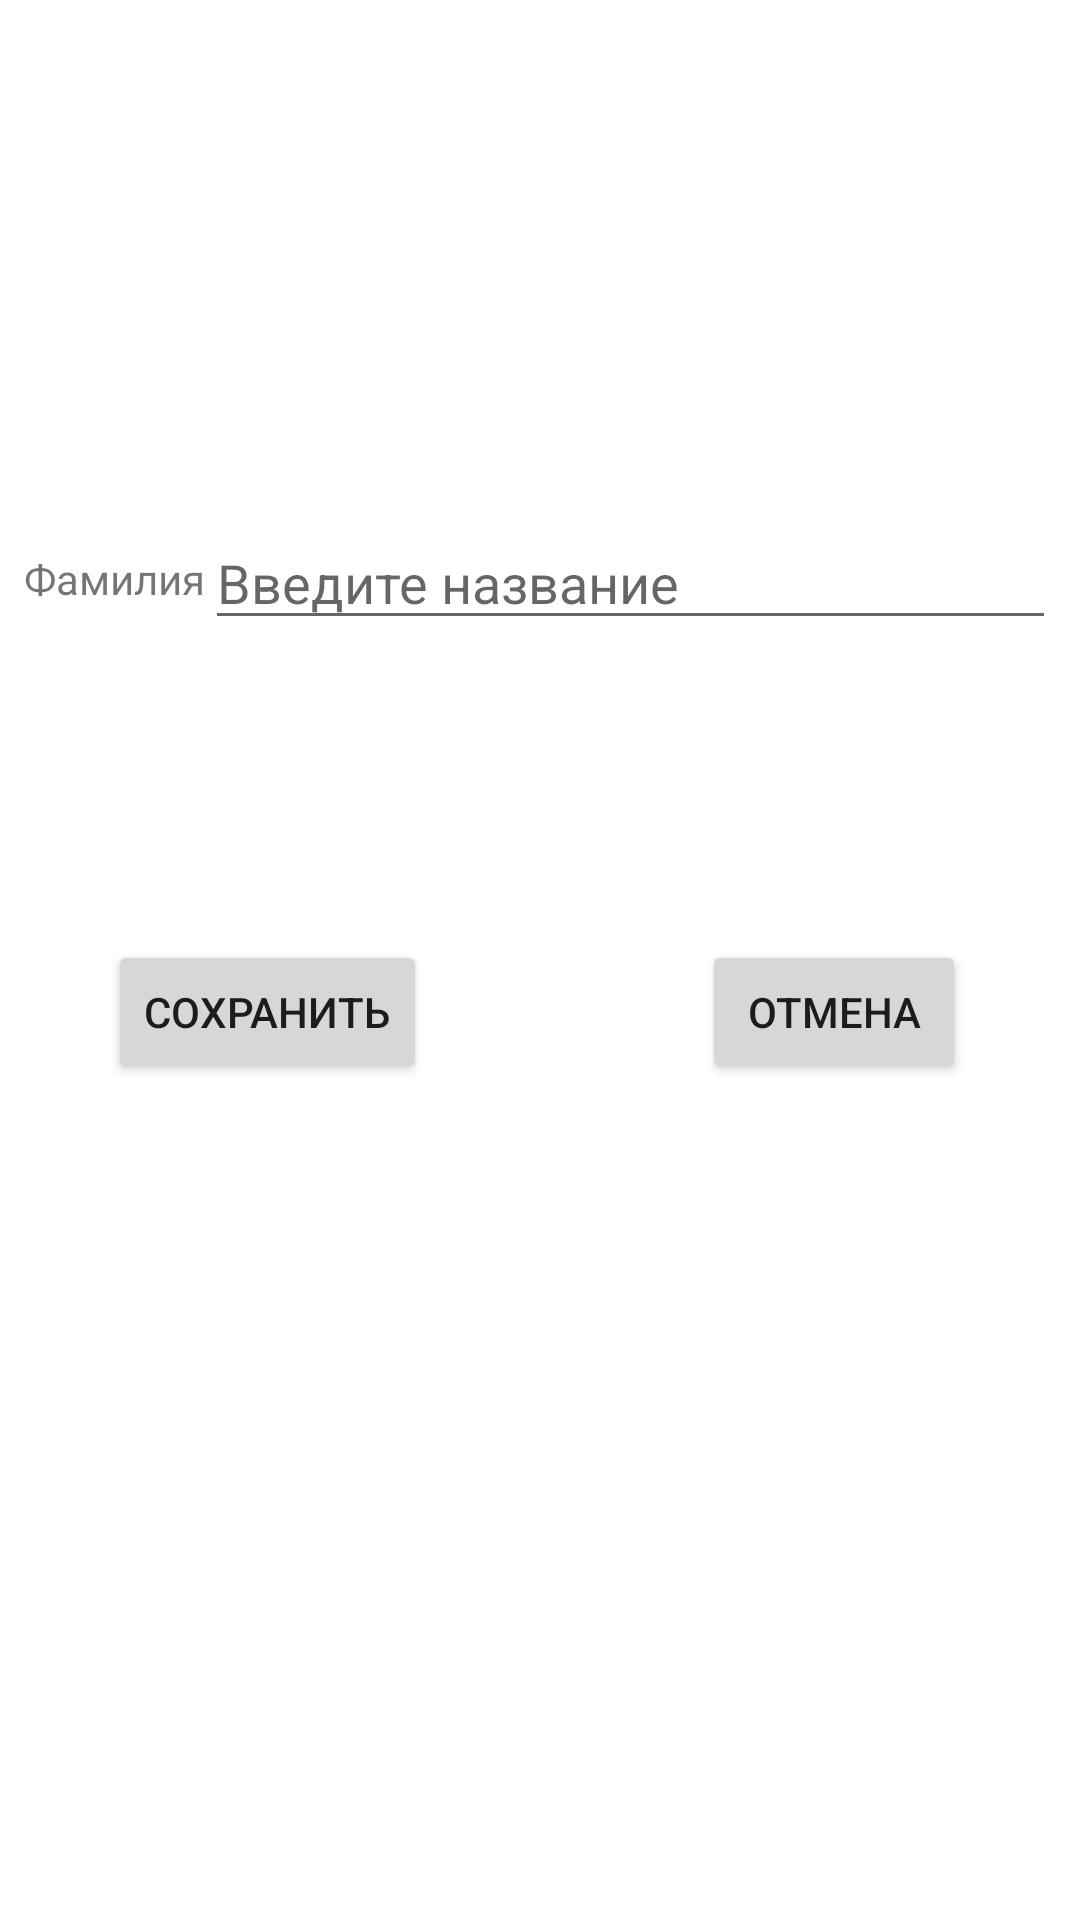

Produce the Android XML layout that renders to this screen, including the resource entries it uses.
<!-- AndroidManifest.xml: application theme Theme.AppStudents4 -->
<!-- res/layout/pharmacy_info.xml -->
<?xml version="1.0" encoding="utf-8"?>
<androidx.constraintlayout.widget.ConstraintLayout xmlns:android="http://schemas.android.com/apk/res/android"
    xmlns:app="http://schemas.android.com/apk/res-auto"
    xmlns:tools="http://schemas.android.com/tools"
    android:layout_width="match_parent"
    android:layout_height="match_parent">

    <androidx.constraintlayout.widget.ConstraintLayout
        android:id="@+id/clName"
        android:layout_width="0dp"
        android:layout_height="wrap_content"
        android:layout_marginStart="8dp"
        android:layout_marginTop="172dp"
        android:layout_marginEnd="8dp"
        app:layout_constraintEnd_toEndOf="parent"
        app:layout_constraintHorizontal_bias="0.0"
        app:layout_constraintStart_toStartOf="parent"
        app:layout_constraintTop_toTopOf="parent">

        <TextView
            android:id="@+id/textView1"
            android:layout_width="wrap_content"
            android:layout_height="wrap_content"
            android:text="Фамилия"
            app:layout_constraintBottom_toBottomOf="parent"
            app:layout_constraintStart_toStartOf="parent"
            app:layout_constraintTop_toTopOf="parent" />

        <EditText
            android:id="@+id/name"
            android:layout_width="0dp"
            android:layout_height="wrap_content"
            android:hint="Введите название"
            app:layout_constraintBottom_toBottomOf="parent"
            app:layout_constraintEnd_toEndOf="parent"
            app:layout_constraintStart_toEndOf="@+id/textView1"
            app:layout_constraintTop_toTopOf="parent"
            tools:ignore="TouchTargetSizeCheck" />
    </androidx.constraintlayout.widget.ConstraintLayout>

    <androidx.constraintlayout.widget.ConstraintLayout
        android:id="@+id/clBtns"
        android:layout_width="0dp"
        android:layout_height="wrap_content"
        android:layout_marginStart="8dp"
        android:layout_marginTop="100dp"
        android:layout_marginEnd="8dp"
        app:layout_constraintEnd_toEndOf="parent"
        app:layout_constraintHorizontal_bias="0.0"
        app:layout_constraintStart_toStartOf="parent"
        app:layout_constraintTop_toBottomOf="@+id/clName">

        <Button
            android:id="@+id/btnSave"
            android:layout_width="wrap_content"
            android:layout_height="wrap_content"
            android:layout_marginStart="28dp"
            android:text="Сохранить"
            app:layout_constraintBottom_toBottomOf="parent"
            app:layout_constraintStart_toStartOf="parent"
            app:layout_constraintTop_toTopOf="parent"
            app:layout_constraintVertical_bias="1.0" />

        <Button
            android:id="@+id/btnCancel"
            android:layout_width="wrap_content"
            android:layout_height="wrap_content"
            android:layout_marginEnd="30dp"
            android:text="отмена"
            app:layout_constraintBottom_toBottomOf="parent"
            app:layout_constraintEnd_toEndOf="parent"
            app:layout_constraintTop_toTopOf="parent" />

    </androidx.constraintlayout.widget.ConstraintLayout>

</androidx.constraintlayout.widget.ConstraintLayout>
<!-- resources referenced by this layout -->
<resources>
  <style name="Theme.AppStudents4" parent="Theme.MaterialComponents.DayNight.DarkActionBar">
          
          <item name="colorPrimary">@color/purple_500</item>
          <item name="colorPrimaryVariant">@color/purple_700</item>
          <item name="colorOnPrimary">@color/white</item>
          
          <item name="colorSecondary">@color/teal_200</item>
          <item name="colorSecondaryVariant">@color/teal_700</item>
          <item name="colorOnSecondary">@color/black</item>
          
          <item name="android:statusBarColor" tools:targetApi="l">?attr/colorPrimaryVariant</item>
          
      </style>
  <color name="purple_500">#FF6200EE</color>
  <color name="purple_700">#FF3700B3</color>
  <color name="white">#FFFFFFFF</color>
  <color name="teal_200">#FF03DAC5</color>
  <color name="teal_700">#FF018786</color>
  <color name="black">#FF000000</color>
</resources>
